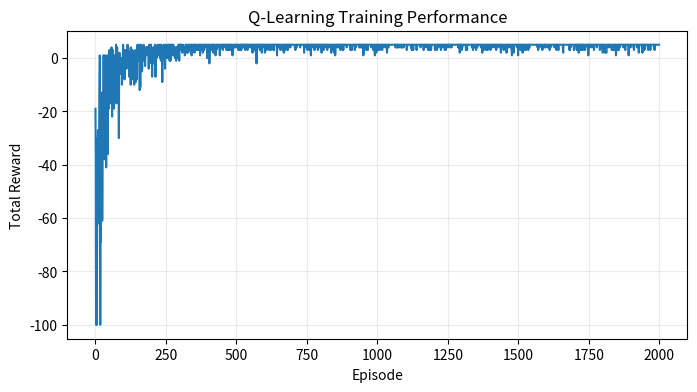
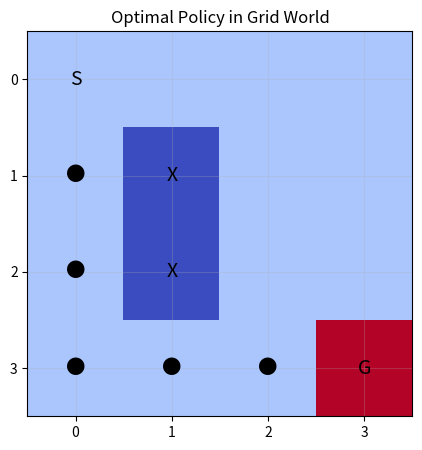

Write the Python code that produced these figures, in order.
import numpy as np
import matplotlib.pyplot as plt

np.random.seed(42)

rows = 4
cols = 4
start_state = (0, 0)
goal_state = (3, 3)
blocked_states = {(1, 1), (2, 1)}

actions = [(-1, 0), (1, 0), (0, -1), (0, 1)]
action_names = ["Up", "Down", "Left", "Right"]

q_table = np.zeros((rows * cols, len(actions)))

def state_index(position):
    return position[0] * cols + position[1]

def environment_step(position, action):
    row_change, col_change = actions[action]

    next_position = (
        min(max(position[0] + row_change, 0), rows - 1),
        min(max(position[1] + col_change, 0), cols - 1)
    )

    if next_position in blocked_states:
        next_position = position

    terminated = next_position == goal_state
    reward = 10 if terminated else -1

    return next_position, reward, terminated

print("Grid World Size:", rows, "x", cols)
print("Start State:", start_state)
print("Goal State:", goal_state)
print("Blocked States:", blocked_states)

learning_rate = 0.1
discount_factor = 0.9
epsilon = 1.0
epsilon_decay = 0.995
minimum_epsilon = 0.05

episodes = 2000
maximum_steps = 100
episode_rewards = []

for episode in range(episodes):
    current_state = start_state
    total_reward = 0

    for step in range(maximum_steps):
        current_index = state_index(current_state)

        if np.random.random() < epsilon:
            action = np.random.randint(len(actions))
        else:
            action = int(np.argmax(q_table[current_index]))

        next_state, reward, terminated = environment_step(
            current_state,
            action
        )

        next_index = state_index(next_state)

        if terminated:
            target_value = reward
        else:
            target_value = (
                reward
                + discount_factor * np.max(q_table[next_index])
            )

        q_table[current_index, action] += learning_rate * (
            target_value - q_table[current_index, action]
        )

        current_state = next_state
        total_reward += reward

        if terminated:
            break

    epsilon = max(minimum_epsilon, epsilon * epsilon_decay)
    episode_rewards.append(total_reward)

print("Training Episodes:", episodes)
print("Final Epsilon:", round(epsilon, 4))
print(
    "Average Reward in Last 100 Episodes:",
    round(np.mean(episode_rewards[-100:]), 2)
)

current_state = start_state
learned_path = [current_state]

for step in range(maximum_steps):
    current_index = state_index(current_state)
    action = int(np.argmax(q_table[current_index]))

    next_state, reward, terminated = environment_step(
        current_state,
        action
    )

    if next_state == current_state:
        available_actions = [
            index for index, (dr, dc) in enumerate(actions)
            if (
                0 <= current_state[0] + dr < rows
                and 0 <= current_state[1] + dc < cols
                and (
                    current_state[0] + dr,
                    current_state[1] + dc
                ) not in blocked_states
            )
        ]

        if available_actions:
            action = max(
                available_actions,
                key=lambda index: q_table[current_index, index]
            )
            next_state, reward, terminated = environment_step(
                current_state,
                action
            )

    current_state = next_state
    learned_path.append(current_state)

    if terminated:
        break

print("Learned Path:", learned_path)
print("Goal Reached:", current_state == goal_state)

plt.figure(figsize=(8, 4))
plt.plot(episode_rewards)
plt.xlabel("Episode")
plt.ylabel("Total Reward")
plt.title("Q-Learning Training Performance")
plt.grid(alpha=0.25)
plt.show()

grid = np.zeros((rows, cols))

for row, col in blocked_states:
    grid[row, col] = -1

grid[goal_state] = 2

plt.figure(figsize=(5, 5))
plt.imshow(grid, cmap="coolwarm")

for row in range(rows):
    for col in range(cols):
        position = (row, col)

        if position == start_state:
            label = "S"
        elif position == goal_state:
            label = "G"
        elif position in blocked_states:
            label = "X"
        elif position in learned_path:
            label = "●"
        else:
            label = ""

        plt.text(
            col,
            row,
            label,
            ha="center",
            va="center",
            fontsize=14
        )

plt.xticks(range(cols))
plt.yticks(range(rows))
plt.title("Optimal Policy in Grid World")
plt.grid(alpha=0.25)
plt.show()
